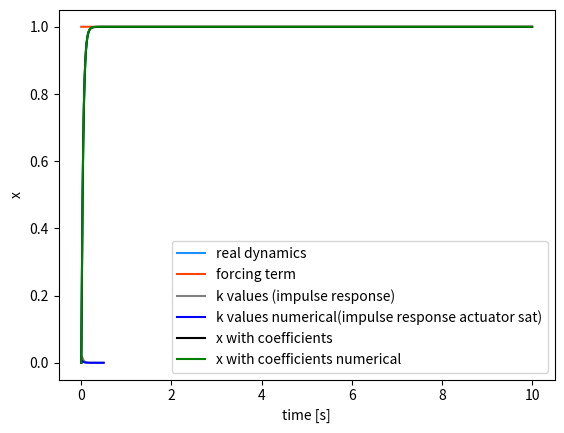

Recreate this plot in Python.
# testing to see if we can replicate second order dynamics using some coefficients
import numpy as np
from matplotlib import pyplot as plt


dt = 0.001
sim_time = 10 # seconds
transient_time = 0.5 # you need the input response to go to zero within this time otherwise you subtract energy from the signal

t = np.arange(0,sim_time,dt)

# forcing term will be a step input
forcing_term = np.ones(len(t))



z = 1.5369760990142822 # 0.880281388759613
w_Hz = 11.37063980102539 #6.946717739105225 # Hz
w = w_Hz * 2 * np.pi


n_past_inputs = int(transient_time/dt-1)
# produce matrix of past actions
past_actions_mat = np.ones((len(t),n_past_inputs+1))
past_actions_mat[:n_past_inputs+1,:] = np.tril(np.ones((n_past_inputs+1, n_past_inputs+1), dtype=int), -1) + np.eye(n_past_inputs+1) # replace with lower traingular ones matrix


# define coefficients function
def produce_past_action_coefficients(z,w):
    # Generate the k coefficients for past actions
    #[d,c,b,z,w] = transform_parameters_norm_2_real()
    k_vec = np.zeros((n_past_inputs+1,1))
    for i in range(n_past_inputs+1):
        f = impulse_response(i*dt,z,w)
        k_vec[i]=f * dt 
    return k_vec  

def impulse_response(t,z,w):
    #second order impulse response
    #[d,c,b,z,w] = transform_parameters_norm_2_real()
    w = w * 2 * np.pi
    z = z

    if z >1:
        a = np.sqrt(z**2-1)
        f = w/(2*a) * (np.exp(-w*(z-a)*t) - np.exp(-w*(z+a)*t))
        
    elif z == 1:
        f = w**2 * t * np.exp(-w*t)

    elif z < 1:
        w_d = w * np.sqrt(1-z**2)
        f = w/(np.sqrt(1-z**2))*np.exp(-z*w*t)*np.sin(w_d*t)
    return f



k_vals = produce_past_action_coefficients(z,w_Hz) 




# Forward integrate the state
# second order system initial conditions
x_vec = np.zeros(len(t))
x_vec_coefficients = np.zeros(len(t))
x_vec_coefficients_numerical = np.zeros(len(t))
x_dot = 0

max_x_ddot = 0.5
max_x_dot = 0.5

# numerically compute k_val in case you have actuator limitations
k_vals_numerical = np.zeros((n_past_inputs+1,1))

x_dot_numerical = 2  # initial condition is non-zero
Delta_st_int = 0
K_I = 100

for i in range(1, n_past_inputs+1):
    # integrate the steering angle
    #forcing_term_filtered = alpha_filter * forcing_term_filtered + (1-alpha_filter) * (forcing_term[i-1])
    

    #x_ddot = np.min([w**2 * (forcing_term[i-1] -x_vec[i-1]) - 2*w*z * x_dot,max_x_ddot])  # 
    x_ddot_numerical = w**2 * (0 -k_vals_numerical[i-1]) - 2*w*z * x_dot_numerical + K_I * Delta_st_int
    #x_ddot_numerical = np.min([x_ddot_numerical,max_x_ddot])
    #x_ddot_numerical = np.max([x_ddot_numerical,-max_x_ddot])

    x_dot_numerical += x_ddot_numerical * dt
    # x_dot_numerical = np.min([x_dot_numerical,max_x_dot])
    # x_dot_numerical = np.max([x_dot_numerical,-max_x_dot])

    k_vals_numerical[i] = k_vals_numerical[i-1] + dt * x_dot_numerical
    Delta_st_int = 0 - k_vals_numerical[i]







for i in range(1, len(t)):
    # integrate the steering angle
    #forcing_term_filtered = alpha_filter * forcing_term_filtered + (1-alpha_filter) * (forcing_term[i-1])
    
    x_ddot = w**2 * (forcing_term[i-1] -x_vec[i-1]) - 2*w*z * x_dot 
    #x_ddot = np.min([x_ddot,max_x_ddot])  
    #x_ddot = np.max([x_ddot,-max_x_ddot])

    #x_ddot = w**2 * (forcing_term[i-1] -x_vec[i-1]) - 2*w*z * x_dot 

    x_dot += x_ddot * dt
    #x_dot = np.min([x_dot,max_x_dot])

    x_vec[i] = x_vec[i-1] + dt * x_dot

    # using coefficients instead
    x_vec_coefficients[i] = past_actions_mat[i,:] @ k_vals
    x_vec_coefficients_numerical[i] = past_actions_mat[i,:] @ k_vals_numerical






plt.figure()
plt.plot(t,x_vec,label='real dynamics',color='dodgerblue')
plt.plot(t,forcing_term,label='forcing term',color='orangered')
plt.plot(t[:n_past_inputs+1],k_vals,label='k values (impulse response)',color='gray')
plt.plot(t[:n_past_inputs+1],k_vals_numerical,label='k values numerical(impulse response actuator sat)',color='blue')
plt.plot(t,x_vec_coefficients,label='x with coefficients',color='black')
plt.plot(t,x_vec_coefficients_numerical/np.max(x_vec_coefficients_numerical),label='x with coefficients numerical',color='green')
plt.legend()
plt.xlabel('time [s]')
plt.ylabel('x')
plt.show()

